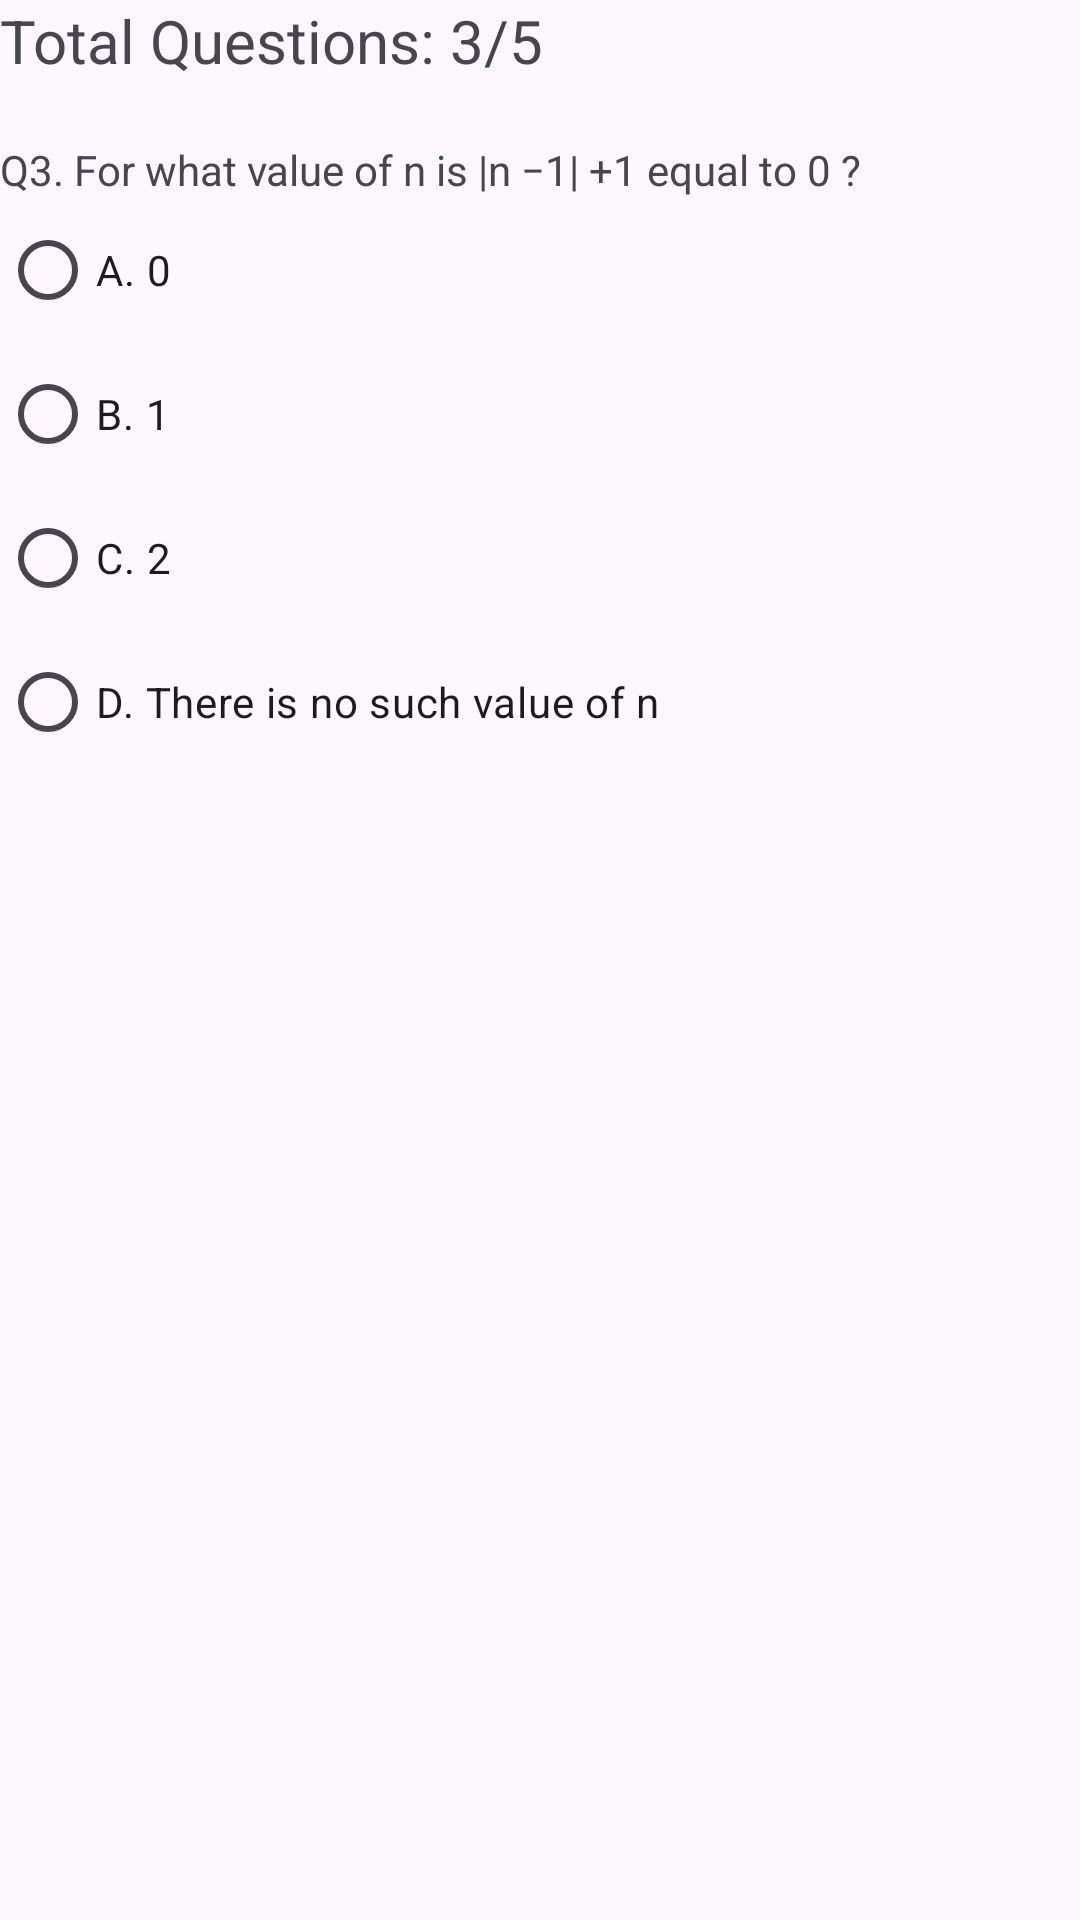

This screen was rendered from an Android layout file. Write that file and the resources it references.
<!-- AndroidManifest.xml: application theme Theme.CardQuizGame -->
<!-- res/layout/fragment_question3.xml -->
<?xml version="1.0" encoding="utf-8"?>
<LinearLayout xmlns:android="http://schemas.android.com/apk/res/android"
    xmlns:tools="http://schemas.android.com/tools"
    android:layout_width="match_parent"
    android:layout_height="match_parent"
    tools:context=".Question3Fragment"
    android:layout_margin="10dp"
    android:orientation="vertical">

    
    <TextView
        android:layout_width="match_parent"
        android:layout_height="wrap_content"
        android:textSize="20dp"
        android:text="Total Questions: 3/5">

    </TextView>

    <View
        android:layout_width="wrap_content"
        android:layout_height="20dp"></View>

    <TextView
        android:layout_width="match_parent"
        android:layout_height="wrap_content"
        android:text="Q3. For what value of n is |n −1| +1 equal to 0 ?" />


    <RadioGroup
        android:id="@+id/rg_question3"
        android:layout_width="match_parent"
        android:layout_height="wrap_content"
        android:orientation="vertical">
        <RadioButton
            android:id="@+id/q3_A"
            android:layout_width="wrap_content"
            android:layout_height="wrap_content"
            android:text="A. 0">
        </RadioButton>

        <RadioButton
            android:id="@+id/q3_B"
            android:layout_width="wrap_content"
            android:layout_height="wrap_content"
            android:text="B. 1">
        </RadioButton>
        <RadioButton
            android:id="@+id/q3_C"
            android:layout_width="wrap_content"
            android:layout_height="wrap_content"
            android:text="C. 2">
        </RadioButton>
        <RadioButton
            android:id="@+id/q3_D"
            android:layout_width="wrap_content"
            android:layout_height="wrap_content"
            android:text="D. There is no such value of n">
        </RadioButton>
    </RadioGroup>
</LinearLayout>
<!-- resources referenced by this layout -->
<resources>
  <style name="Theme.CardQuizGame" parent="Base.Theme.CardQuizGame" />
  <style name="Base.Theme.CardQuizGame" parent="Theme.Material3.DayNight.NoActionBar">
          
          
      </style>
</resources>
